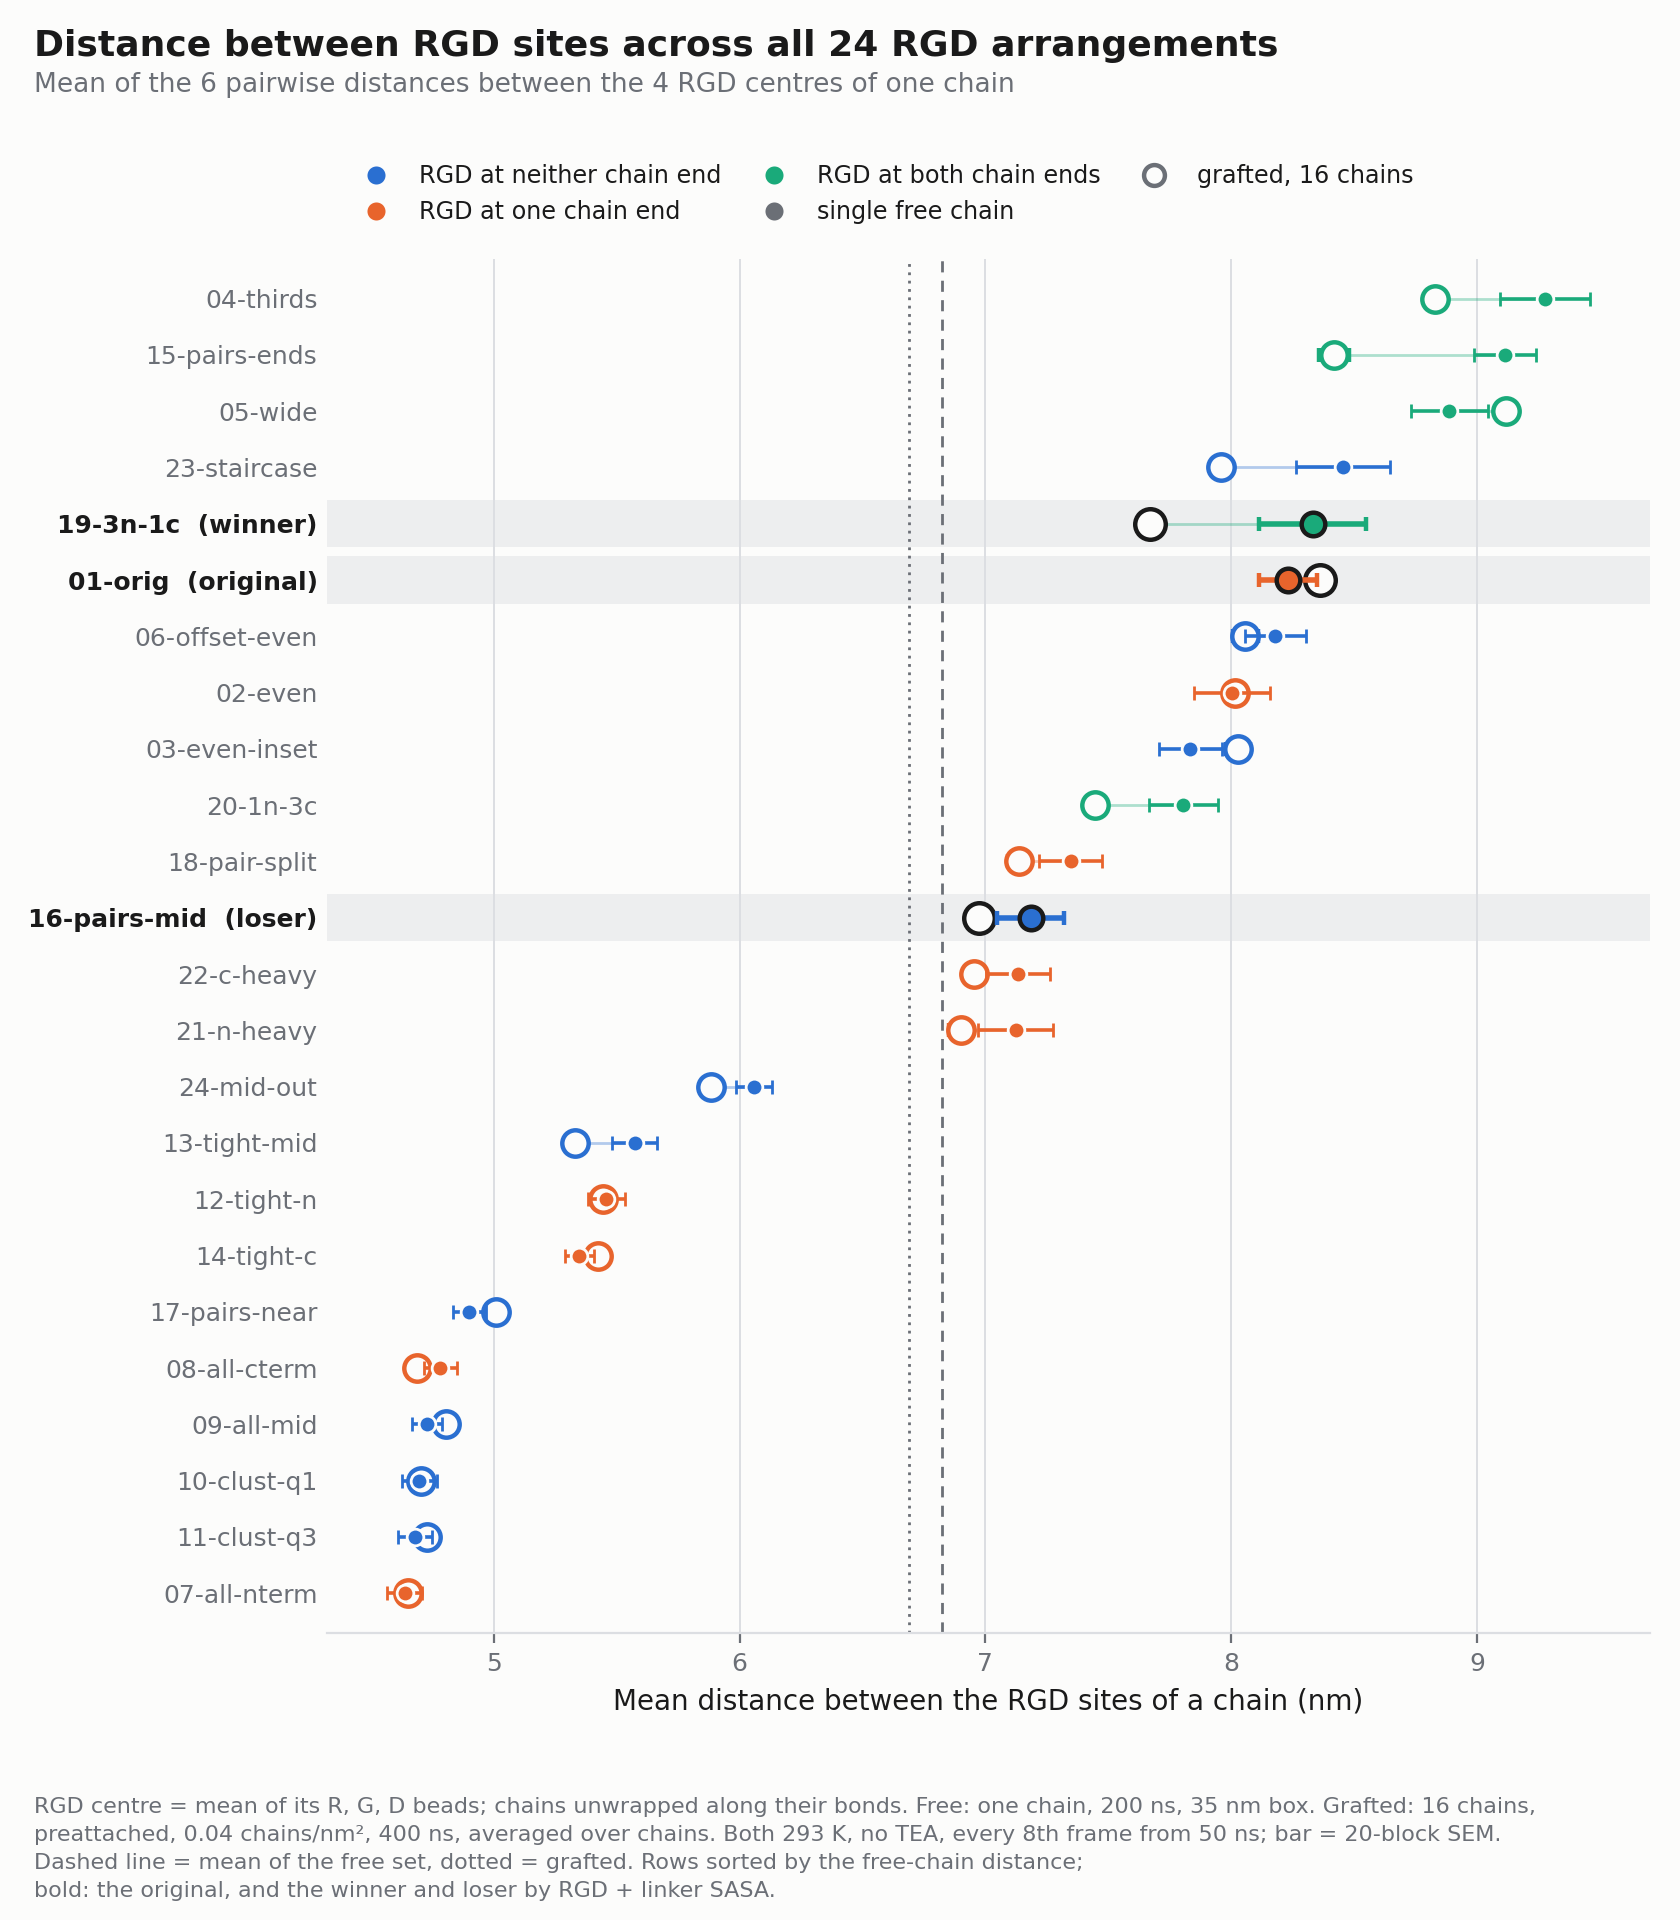

Data behind this chart, as committed beside it:
label, set, run, n_chains, frames, mean_nm, mean_sem_nm, nn_nm, nn_sem_nm
01-orig, free, free-rgdarr01-orig, 1, 268, 8.233, 0.1179, 5.542, 0.09382
01-orig, grafted, rgdarr01-orig, 16, 625, 8.361, 0.05163, 5.49, 0.029
02-even, free, free-rgdarr02-even, 1, 268, 8.002, 0.1538, 5.227, 0.0737
02-even, grafted, rgdarr02-even, 16, 625, 8.018, 0.03542, 5.253, 0.02085
03-even-inset, free, free-rgdarr03-even-inset, 1, 268, 7.834, 0.1285, 5.296, 0.07876
03-even-inset, grafted, rgdarr03-even-inset, 16, 625, 8.028, 0.0474, 5.273, 0.02334
04-thirds, free, free-rgdarr04-thirds, 1, 268, 9.277, 0.1826, 5.977, 0.09283
04-thirds, grafted, rgdarr04-thirds, 16, 625, 8.828, 0.03831, 5.817, 0.02134
05-wide, free, free-rgdarr05-wide, 1, 268, 8.887, 0.1574, 5.84, 0.09475
05-wide, grafted, rgdarr05-wide, 16, 625, 9.119, 0.04065, 5.862, 0.02199
06-offset-even, free, free-rgdarr06-offset-even, 1, 268, 8.18, 0.1241, 5.358, 0.05906
06-offset-even, grafted, rgdarr06-offset-even, 16, 625, 8.057, 0.05048, 5.258, 0.02916
07-all-nterm, free, free-rgdarr07-all-nterm, 1, 268, 4.637, 0.06999, 3.131, 0.05012
07-all-nterm, grafted, rgdarr07-all-nterm, 16, 625, 4.651, 0.0154, 3.086, 0.008184
08-all-cterm, free, free-rgdarr08-all-cterm, 1, 268, 4.782, 0.06689, 3.146, 0.04131
08-all-cterm, grafted, rgdarr08-all-cterm, 16, 625, 4.687, 0.01016, 3.118, 0.007482
09-all-mid, free, free-rgdarr09-all-mid, 1, 268, 4.728, 0.06046, 3.117, 0.03375
09-all-mid, grafted, rgdarr09-all-mid, 16, 625, 4.807, 0.01519, 3.175, 0.00827
10-clust-q1, free, free-rgdarr10-clust-q1, 1, 268, 4.698, 0.06981, 3.144, 0.04397
10-clust-q1, grafted, rgdarr10-clust-q1, 16, 625, 4.704, 0.01246, 3.12, 0.00728
11-clust-q3, free, free-rgdarr11-clust-q3, 1, 268, 4.679, 0.0703, 3.115, 0.05188
11-clust-q3, grafted, rgdarr11-clust-q3, 16, 625, 4.728, 0.01224, 3.134, 0.006128
12-tight-n, free, free-rgdarr12-tight-n, 1, 268, 5.458, 0.07437, 3.655, 0.03996
12-tight-n, grafted, rgdarr12-tight-n, 16, 625, 5.444, 0.01454, 3.599, 0.009862
13-tight-mid, free, free-rgdarr13-tight-mid, 1, 268, 5.574, 0.09115, 3.676, 0.05789
13-tight-mid, grafted, rgdarr13-tight-mid, 16, 625, 5.332, 0.01954, 3.587, 0.01235
14-tight-c, free, free-rgdarr14-tight-c, 1, 268, 5.349, 0.0589, 3.562, 0.0566
14-tight-c, grafted, rgdarr14-tight-c, 16, 625, 5.424, 0.01494, 3.579, 0.009909
15-pairs-ends, free, free-rgdarr15-pairs-ends, 1, 268, 9.115, 0.1265, 3.528, 0.04164
15-pairs-ends, grafted, rgdarr15-pairs-ends, 16, 625, 8.418, 0.06205, 3.508, 0.00899
16-pairs-mid, free, free-rgdarr16-pairs-mid, 1, 268, 7.184, 0.135, 3.57, 0.05451
16-pairs-mid, grafted, rgdarr16-pairs-mid, 16, 625, 6.975, 0.05008, 3.495, 0.01464
17-pairs-near, free, free-rgdarr17-pairs-near, 1, 268, 4.9, 0.06747, 3.185, 0.03267
17-pairs-near, grafted, rgdarr17-pairs-near, 16, 625, 5.008, 0.0212, 3.251, 0.01326
18-pair-split, free, free-rgdarr18-pair-split, 1, 268, 7.347, 0.1286, 3.472, 0.04099
18-pair-split, grafted, rgdarr18-pair-split, 16, 625, 7.138, 0.0445, 3.505, 0.01199
19-3n-1c, free, free-rgdarr19-3n-1c, 1, 268, 8.332, 0.2173, 5.133, 0.1201
19-3n-1c, grafted, rgdarr19-3n-1c, 16, 625, 7.669, 0.04487, 4.85, 0.02356
20-1n-3c, free, free-rgdarr20-1n-3c, 1, 268, 7.806, 0.1419, 4.894, 0.07102
20-1n-3c, grafted, rgdarr20-1n-3c, 16, 625, 7.444, 0.03966, 4.717, 0.01951
21-n-heavy, free, free-rgdarr21-n-heavy, 1, 268, 7.123, 0.1514, 4.592, 0.08787
21-n-heavy, grafted, rgdarr21-n-heavy, 16, 625, 6.899, 0.04514, 4.51, 0.02565
22-c-heavy, free, free-rgdarr22-c-heavy, 1, 268, 7.132, 0.1299, 4.615, 0.0742
22-c-heavy, grafted, rgdarr22-c-heavy, 16, 625, 6.953, 0.02452, 4.555, 0.01276
23-staircase, free, free-rgdarr23-staircase, 1, 268, 8.453, 0.1915, 5.459, 0.1034
23-staircase, grafted, rgdarr23-staircase, 16, 625, 7.96, 0.03614, 5.23, 0.02298
24-mid-out, free, free-rgdarr24-mid-out, 1, 268, 6.059, 0.07459, 4.078, 0.04022
24-mid-out, grafted, rgdarr24-mid-out, 16, 625, 5.882, 0.02063, 3.957, 0.01279
